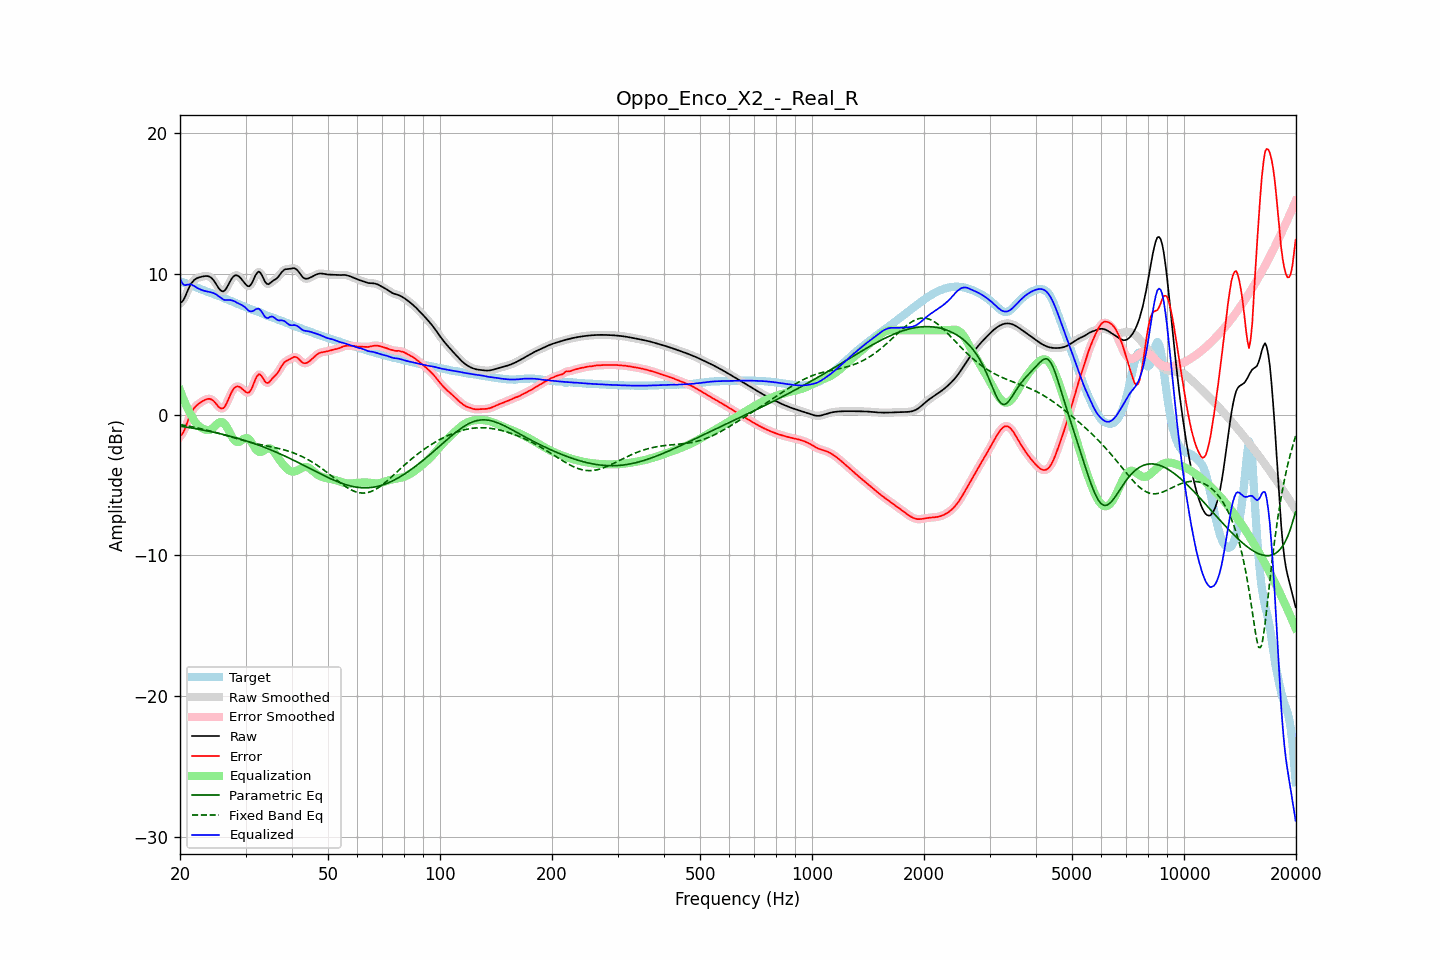

Data behind this chart, as committed beside it:
frequency, raw, error, smoothed, error_smoothed, equalization, parametric_eq, fixed_band_eq, equalized_raw, equalized_smoothed, target
20.00, 7.92, -1.54, 7.90, -1.56, 1.74, -0.82, -0.71, 9.66, 9.64, 9.46
20.20, 7.98, -1.44, 8.00, -1.42, 1.43, -0.84, -0.72, 9.41, 9.43, 9.42
20.40, 8.12, -1.27, 8.15, -1.24, 1.14, -0.85, -0.74, 9.26, 9.29, 9.39
20.61, 8.33, -1.02, 8.34, -1.01, 0.87, -0.87, -0.76, 9.19, 9.20, 9.35
20.81, 8.60, -0.71, 8.59, -0.72, 0.61, -0.89, -0.78, 9.21, 9.20, 9.31
21.02, 8.86, -0.41, 8.86, -0.41, 0.37, -0.91, -0.81, 9.23, 9.23, 9.27
21.23, 9.11, -0.12, 9.10, -0.12, 0.15, -0.93, -0.83, 9.26, 9.25, 9.23
21.44, 9.31, 0.13, 9.30, 0.12, -0.06, -0.94, -0.85, 9.25, 9.25, 9.18
21.66, 9.46, 0.32, 9.46, 0.32, -0.27, -0.96, -0.87, 9.18, 9.19, 9.14
21.87, 9.58, 0.49, 9.58, 0.49, -0.46, -0.98, -0.90, 9.13, 9.12, 9.09
22.09, 9.66, 0.62, 9.66, 0.62, -0.61, -1.00, -0.92, 9.05, 9.05, 9.04
22.31, 9.71, 0.72, 9.71, 0.72, -0.73, -1.02, -0.95, 8.98, 8.99, 8.99
22.54, 9.75, 0.80, 9.75, 0.80, -0.83, -1.04, -0.97, 8.92, 8.93, 8.95
22.76, 9.78, 0.88, 9.78, 0.88, -0.91, -1.07, -1.00, 8.87, 8.88, 8.90
22.99, 9.81, 0.95, 9.81, 0.95, -0.98, -1.09, -1.02, 8.83, 8.83, 8.86
23.22, 9.83, 1.01, 9.83, 1.02, -1.03, -1.11, -1.05, 8.80, 8.80, 8.82
23.45, 9.84, 1.07, 9.85, 1.07, -1.08, -1.13, -1.08, 8.77, 8.77, 8.78
23.69, 9.84, 1.11, 9.84, 1.11, -1.10, -1.15, -1.11, 8.74, 8.74, 8.73
23.92, 9.82, 1.12, 9.81, 1.12, -1.09, -1.18, -1.14, 8.72, 8.72, 8.69
24.16, 9.76, 1.11, 9.75, 1.10, -1.06, -1.20, -1.17, 8.70, 8.69, 8.65
24.40, 9.66, 1.05, 9.65, 1.05, -0.99, -1.23, -1.20, 8.66, 8.66, 8.61
24.65, 9.52, 0.96, 9.52, 0.96, -0.90, -1.25, -1.23, 8.62, 8.62, 8.57
24.89, 9.36, 0.84, 9.35, 0.83, -0.79, -1.28, -1.26, 8.57, 8.56, 8.52
25.14, 9.18, 0.70, 9.17, 0.69, -0.68, -1.30, -1.29, 8.50, 8.49, 8.48
25.39, 8.99, 0.56, 9.00, 0.56, -0.59, -1.33, -1.33, 8.41, 8.41, 8.43
25.65, 8.86, 0.47, 8.85, 0.47, -0.53, -1.35, -1.36, 8.33, 8.33, 8.39
25.91, 8.77, 0.43, 8.77, 0.43, -0.52, -1.38, -1.39, 8.25, 8.25, 8.34
26.16, 8.75, 0.46, 8.77, 0.47, -0.58, -1.41, -1.43, 8.17, 8.19, 8.29
26.43, 8.84, 0.59, 8.85, 0.60, -0.69, -1.44, -1.46, 8.14, 8.15, 8.25
26.69, 9.01, 0.81, 9.00, 0.80, -0.86, -1.47, -1.50, 8.14, 8.14, 8.20
26.96, 9.21, 1.05, 9.21, 1.06, -1.07, -1.50, -1.53, 8.14, 8.14, 8.15
27.23, 9.43, 1.33, 9.43, 1.32, -1.29, -1.53, -1.56, 8.14, 8.14, 8.10
27.50, 9.63, 1.57, 9.63, 1.57, -1.51, -1.56, -1.60, 8.13, 8.12, 8.06
27.77, 9.78, 1.77, 9.78, 1.77, -1.69, -1.59, -1.63, 8.09, 8.09, 8.01
28.05, 9.88, 1.92, 9.87, 1.91, -1.84, -1.62, -1.67, 8.05, 8.04, 7.96
28.33, 9.90, 1.98, 9.90, 1.99, -1.92, -1.65, -1.70, 7.97, 7.98, 7.91
28.62, 9.87, 2.01, 9.87, 2.00, -1.95, -1.68, -1.73, 7.92, 7.92, 7.86
28.90, 9.78, 1.97, 9.78, 1.97, -1.92, -1.72, -1.76, 7.86, 7.86, 7.82
29.19, 9.66, 1.89, 9.66, 1.89, -1.86, -1.75, -1.80, 7.80, 7.81, 7.77
29.48, 9.52, 1.80, 9.52, 1.80, -1.77, -1.79, -1.83, 7.75, 7.74, 7.72
29.78, 9.37, 1.69, 9.37, 1.69, -1.70, -1.82, -1.86, 7.67, 7.67, 7.67
30.08, 9.23, 1.61, 9.23, 1.60, -1.66, -1.86, -1.89, 7.57, 7.57, 7.63
30.38, 9.13, 1.55, 9.14, 1.56, -1.68, -1.90, -1.92, 7.46, 7.46, 7.58
30.68, 9.11, 1.58, 9.13, 1.60, -1.75, -1.93, -1.95, 7.36, 7.38, 7.53
30.99, 9.22, 1.73, 9.22, 1.74, -1.89, -1.97, -1.98, 7.33, 7.33, 7.48
31.30, 9.40, 1.96, 9.41, 1.97, -2.06, -2.01, -2.00, 7.34, 7.35, 7.44
31.61, 9.65, 2.24, 9.65, 2.25, -2.25, -2.05, -2.03, 7.40, 7.40, 7.40
31.93, 9.91, 2.54, 9.89, 2.52, -2.42, -2.09, -2.05, 7.48, 7.47, 7.37
32.24, 10.07, 2.74, 10.07, 2.74, -2.56, -2.13, -2.08, 7.51, 7.51, 7.33
32.57, 10.16, 2.87, 10.13, 2.84, -2.63, -2.17, -2.10, 7.53, 7.50, 7.29
32.89, 10.08, 2.84, 10.07, 2.82, -2.65, -2.21, -2.13, 7.43, 7.41, 7.25
33.22, 9.89, 2.70, 9.89, 2.69, -2.62, -2.26, -2.15, 7.27, 7.26, 7.19
33.55, 9.65, 2.51, 9.65, 2.51, -2.56, -2.30, -2.18, 7.09, 7.09, 7.14
33.89, 9.42, 2.33, 9.44, 2.35, -2.49, -2.34, -2.20, 6.93, 6.95, 7.09
34.23, 9.30, 2.25, 9.31, 2.26, -2.43, -2.39, -2.22, 6.87, 6.88, 7.04
34.57, 9.26, 2.26, 9.28, 2.28, -2.39, -2.44, -2.24, 6.87, 6.89, 7.00
34.92, 9.34, 2.38, 9.33, 2.37, -2.40, -2.48, -2.27, 6.94, 6.93, 6.96
35.27, 9.43, 2.51, 9.42, 2.50, -2.46, -2.53, -2.29, 6.97, 6.96, 6.92
35.62, 9.52, 2.64, 9.51, 2.63, -2.57, -2.58, -2.32, 6.95, 6.93, 6.88
35.97, 9.58, 2.74, 9.59, 2.74, -2.72, -2.62, -2.34, 6.86, 6.86, 6.84
... 635 more rows
